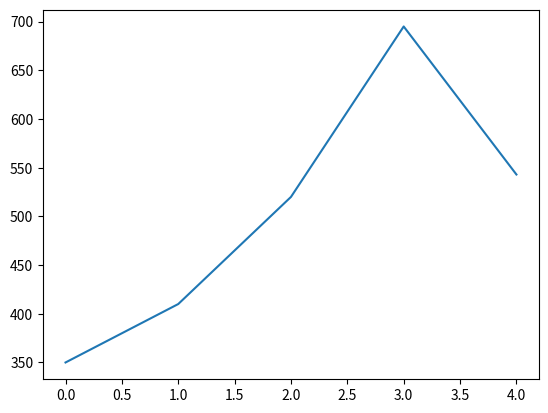

Here is the Python script that generated this plot:
#import matplotlib
import matplotlib.pyplot as plt

#print(matplotlib.__version__)

# 데이터 준비

y = [350, 410, 520, 695, 543]

print('y >>> : ', y);

# x축 과 y축 데이터를 지정하여 라인플롯 생성 : plt.plot(x,y)
pp = plt.plot(y)
print('pp >>> : ', pp)


# 라인플롯 표시
plt.show()